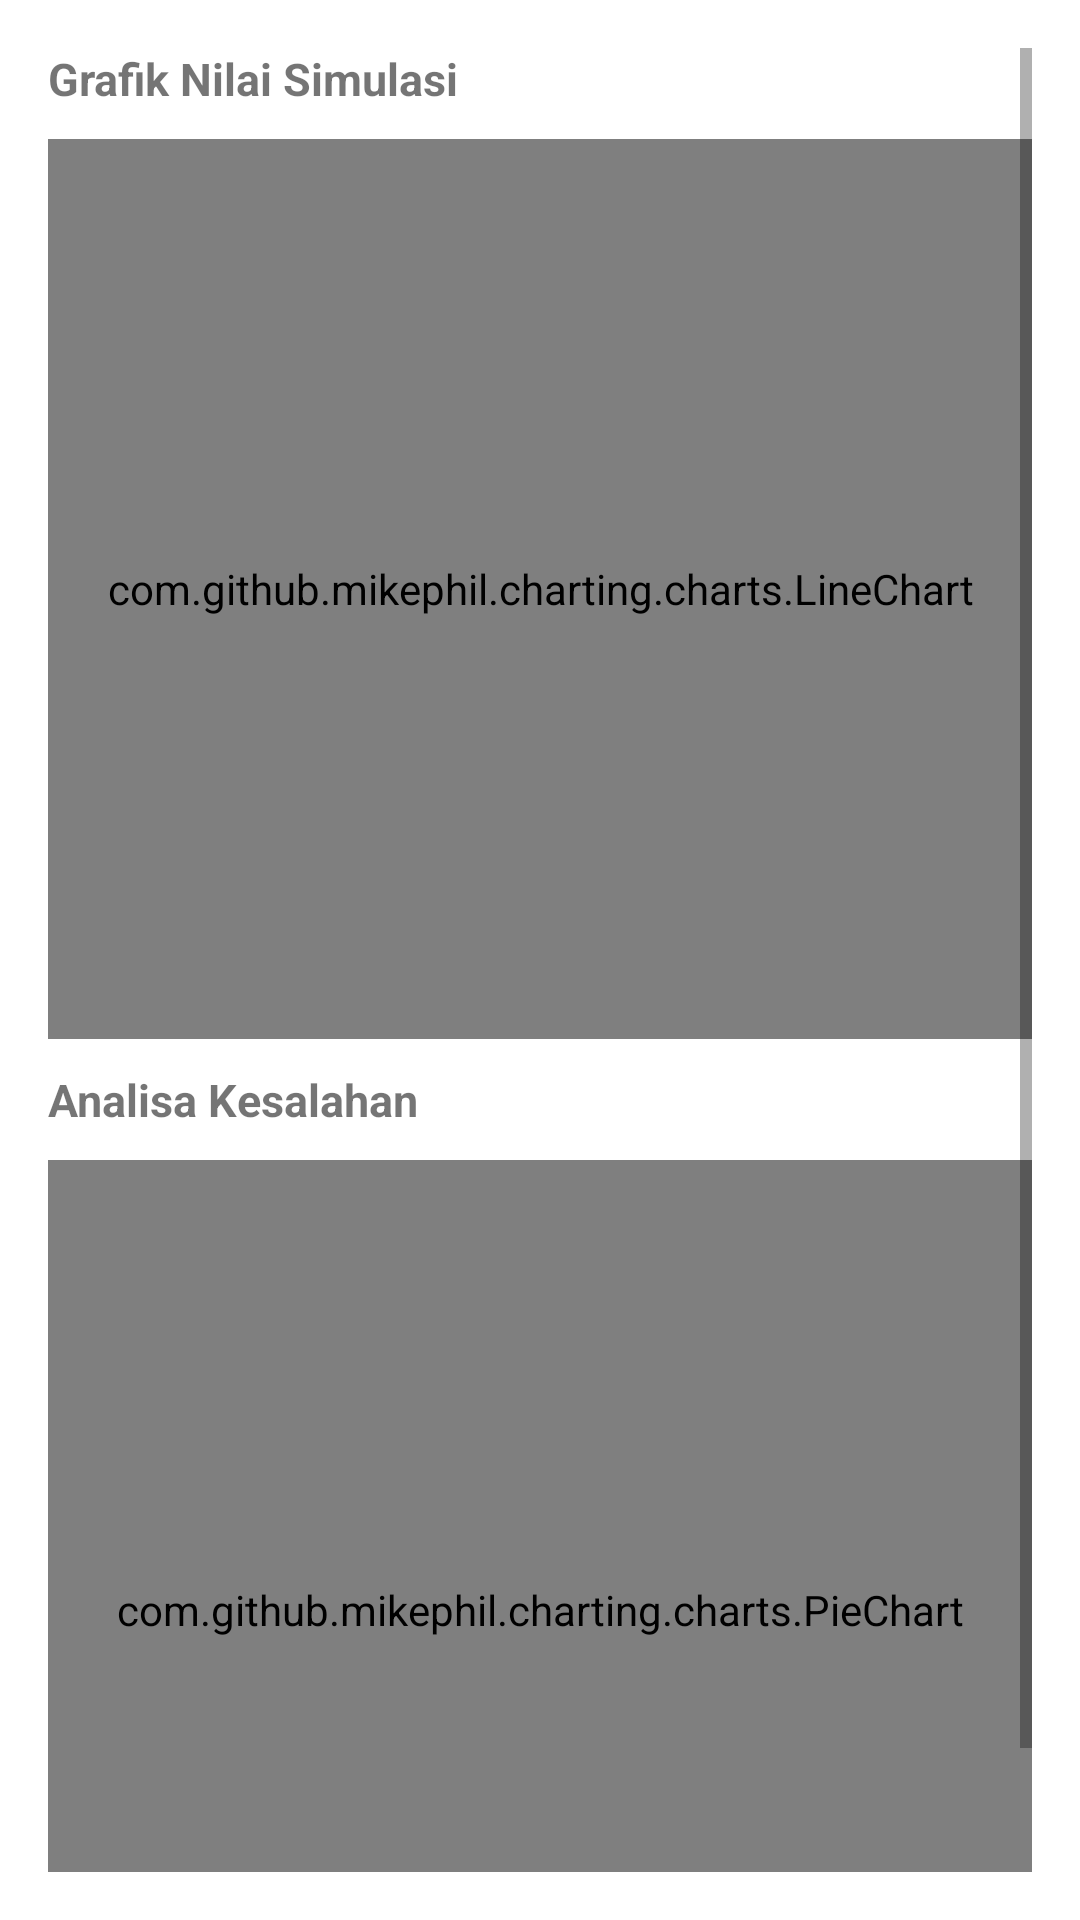

The Android layout XML behind this screen, and the referenced resources:
<!-- AndroidManifest.xml: application theme AppTheme -->
<!-- res/layout/activity_grafik.xml -->
<?xml version="1.0" encoding="utf-8"?>
<ScrollView
    xmlns:android="http://schemas.android.com/apk/res/android"
    xmlns:tools="http://schemas.android.com/tools"
    android:layout_width="match_parent"
    android:layout_height="match_parent"
    tools:context="com.example.rahmadewi.esim1.feature.grafik.GrafikActivity" android:paddingBottom="@dimen/activity_vertical_margin"
    android:paddingLeft="@dimen/activity_horizontal_margin"
    android:background="#FFF"
    android:paddingRight="@dimen/activity_horizontal_margin"
    android:paddingTop="@dimen/activity_vertical_margin">

    <RelativeLayout android:layout_width="match_parent"
        android:background="#FFF"
        android:layout_height="wrap_content">

        <TextView
            android:layout_width="match_parent"
            android:layout_height="wrap_content"
            android:textStyle="bold"
            android:layout_marginBottom="10dp"
            android:textSize="15sp"
            android:text="Grafik Nilai Simulasi"
            android:id="@+id/textView2" />

        <com.github.mikephil.charting.charts.LineChart
            android:id="@+id/grafikNilai"
            android:layout_width="match_parent"
            android:layout_height="300dp"
            android:layout_below="@+id/textView2"
            android:layout_alignParentRight="true"
            android:layout_marginBottom="10dp"
            android:layout_alignParentEnd="true" />

        <TextView
            android:layout_width="match_parent"
            android:layout_height="wrap_content"
            android:textStyle="bold"
            android:textSize="15sp"
            android:text="Analisa Kesalahan"
            android:layout_marginBottom="10dp"
            android:id="@+id/textView3"
            android:layout_below="@+id/grafikNilai"
            android:layout_alignParentLeft="true"
            android:layout_alignParentStart="true" />

        <com.github.mikephil.charting.charts.PieChart
            android:id="@+id/kekurangan"
            android:layout_width="match_parent"
            android:layout_height="300dp"
            android:layout_below="@+id/textView3"
            android:layout_alignParentLeft="true"
            android:layout_alignParentStart="true" />
    </RelativeLayout>
</ScrollView>
<!-- resources referenced by this layout -->
<resources>
  <dimen name="activity_horizontal_margin">16dp</dimen>
  <dimen name="activity_vertical_margin">16dp</dimen>
  <style name="AppTheme" parent="Theme.AppCompat.Light.DarkActionBar">
          
          <item name="colorPrimary">@color/colorPrimary</item>
          <item name="colorPrimaryDark">@color/colorPrimaryDark</item>
          <item name="colorAccent">@color/colorAccent</item>
      </style>
  <color name="colorPrimary">#00bcd4</color>
  <color name="colorPrimaryDark">#008ba3</color>
  <color name="colorAccent">#FF4081</color>
</resources>
